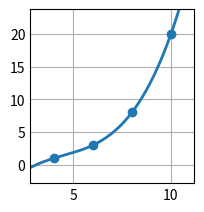

The matplotlib source for this figure:
# Ejercicio 3:
# Hallar un polinomio que interpole los siguientes datos utilizando la fórmula de Newton:
#    x | 4  6  8  10
# f(x) | 1  3  8  20

import numpy as np
import matplotlib.pyplot as plt

# =============================================
#             PARÁMETROS INICIALES            
# =============================================

xk = np.array([[ 4], [ 6], [8], [10]], dtype = float)
yk = np.array([[ 1], [ 3], [8], [20]], dtype = float)
c = np.zeros((4, 1), dtype = float)

# Base de funciones
def phi(n, x):
    y = 1
    for i in range (0, n):
        y = y * (x - xk[i])
    return y

# Fórmula de diferencias divididas
def dd(min, max):
    if min != max:
        return (dd(min + 1, max)- dd(min, max - 1)) / (xk[max] - xk[min])
    else:
        return yk[min]

# =============================================
#                 RESOLUCIÓN           
# =============================================

for i in range(0 ,len(c)):
    c[i] = dd(0, i)

# Polinomio interpolante
def pn(x):
    y = 0
    for i in range(0, len(c)):
        y = y + c[i] * phi(i, x)
    return y

# Prints de los resultados:
print("c =\n", c, "\n")

# Plots
plt.style.use('_mpl-gallery')
fig, ax = plt.subplots()

height = np.amax(yk) - np.amin(yk)
width = np.amax(xk) - np.amin(xk)
margin = 0.2

x_a = np.linspace(np.amin(xk) - width * margin, np.amax(xk) + width * margin, 500)
y_a = pn(x_a)

ax.scatter(xk, yk)
ax.plot(x_a, y_a, linewidth=2.0)

ax.set(xlim=(np.amin(xk) - width * margin, np.amax(xk) + width * margin), ylim=(np.amin(yk) - height * margin, np.amax(yk) + height * margin))
plt.subplots_adjust(left=0.12, bottom=0.12, right=0.94)
plt.show()
